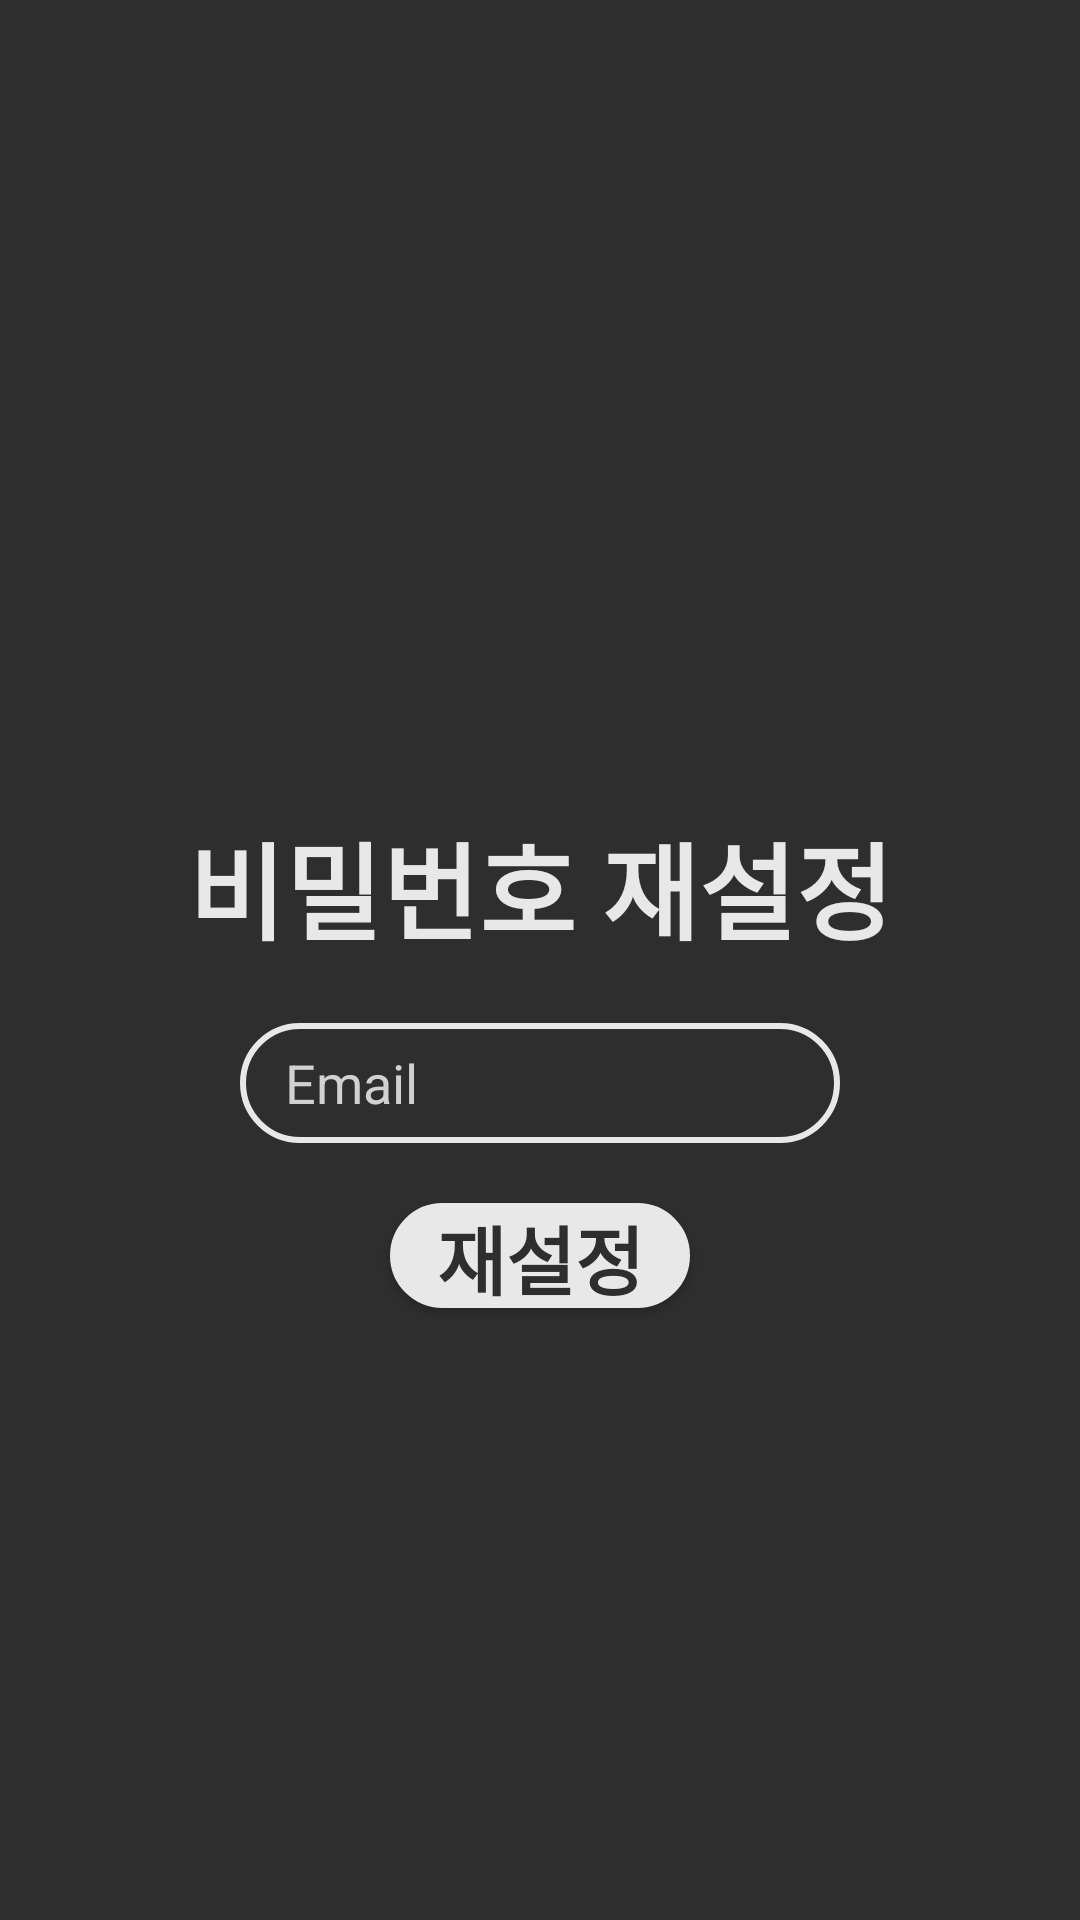

Write the Android layout XML for this screen, with the resource values it uses.
<!-- AndroidManifest.xml: application theme AppTheme -->
<!-- res/layout/activity_password_reset.xml -->
<?xml version="1.0" encoding="utf-8"?>
<androidx.constraintlayout.widget.ConstraintLayout xmlns:android="http://schemas.android.com/apk/res/android"
    xmlns:app="http://schemas.android.com/apk/res-auto"
    xmlns:tools="http://schemas.android.com/tools"
    android:layout_width="match_parent"
    android:layout_height="match_parent"
    tools:context=".user.PasswordResetActivity"
    android:background="#2E2E2E"
    android:layout_gravity="center">

    <TextView
        android:id="@+id/titleText"
        android:layout_width="0dp"
        android:layout_height="wrap_content"
        android:layout_marginTop="270dp"
        android:fontFamily="@font/courgette"
        android:text="비밀번호 재설정"
        android:textAlignment="center"
        android:textColor="#E8E8E8"
        android:textSize="35sp"
        android:textStyle="bold"
        app:layout_constraintEnd_toEndOf="parent"
        app:layout_constraintStart_toStartOf="parent"
        app:layout_constraintTop_toTopOf="parent"
        />

    <EditText
        android:id="@+id/reset_email"
        android:layout_width="200dp"
        android:layout_height="40dp"
        android:layout_marginTop="20dp"
        android:background="@drawable/textbox"
        android:hint="Email"
        android:inputType="textPersonName"

        android:paddingStart="15dp"
        android:paddingEnd="15dp"
        android:textColor="#D1D1D1"
        android:textColorHighlight="#D1D1D1"
        android:textColorHint="#D1D1D1"
        android:textColorLink="#D1D1D1"
        app:layout_constraintEnd_toEndOf="parent"
        app:layout_constraintStart_toStartOf="parent"
        app:layout_constraintTop_toBottomOf="@+id/titleText" />

    <Button
        android:id="@+id/resetButton"
        android:layout_width="100dp"
        android:layout_height="35dp"
        android:layout_marginTop="20dp"
        android:text="재설정"
        android:textColor="#2E2E2E"
        android:textSize="25dp"
        android:textStyle="bold"
        app:layout_constraintEnd_toEndOf="parent"
        app:layout_constraintStart_toStartOf="parent"
        app:layout_constraintTop_toBottomOf="@+id/reset_email"
        android:background="@drawable/button"/>

</androidx.constraintlayout.widget.ConstraintLayout>
<!-- resources referenced by this layout -->
<resources>
  <!-- drawable button (drawable) -->
  <?xml version="1.0" encoding="utf-8"?>
  <shape xmlns:android="http://schemas.android.com/apk/res/android" android:shape="rectangle" >
      <stroke android:width="2dip" android:color="#E8E8E8" />
      <solid android:color="#E8E8E8"></solid>
      <corners android:radius="60dp"></corners>
  </shape>
  <!-- drawable textbox (drawable) -->
  <?xml version="1.0" encoding="utf-8"?>
  <shape xmlns:android="http://schemas.android.com/apk/res/android" android:shape="rectangle" >
      <stroke android:width="2dip" android:color="#E8E8E8" />
      <corners android:radius="60dp"></corners>
  </shape>
</resources>
